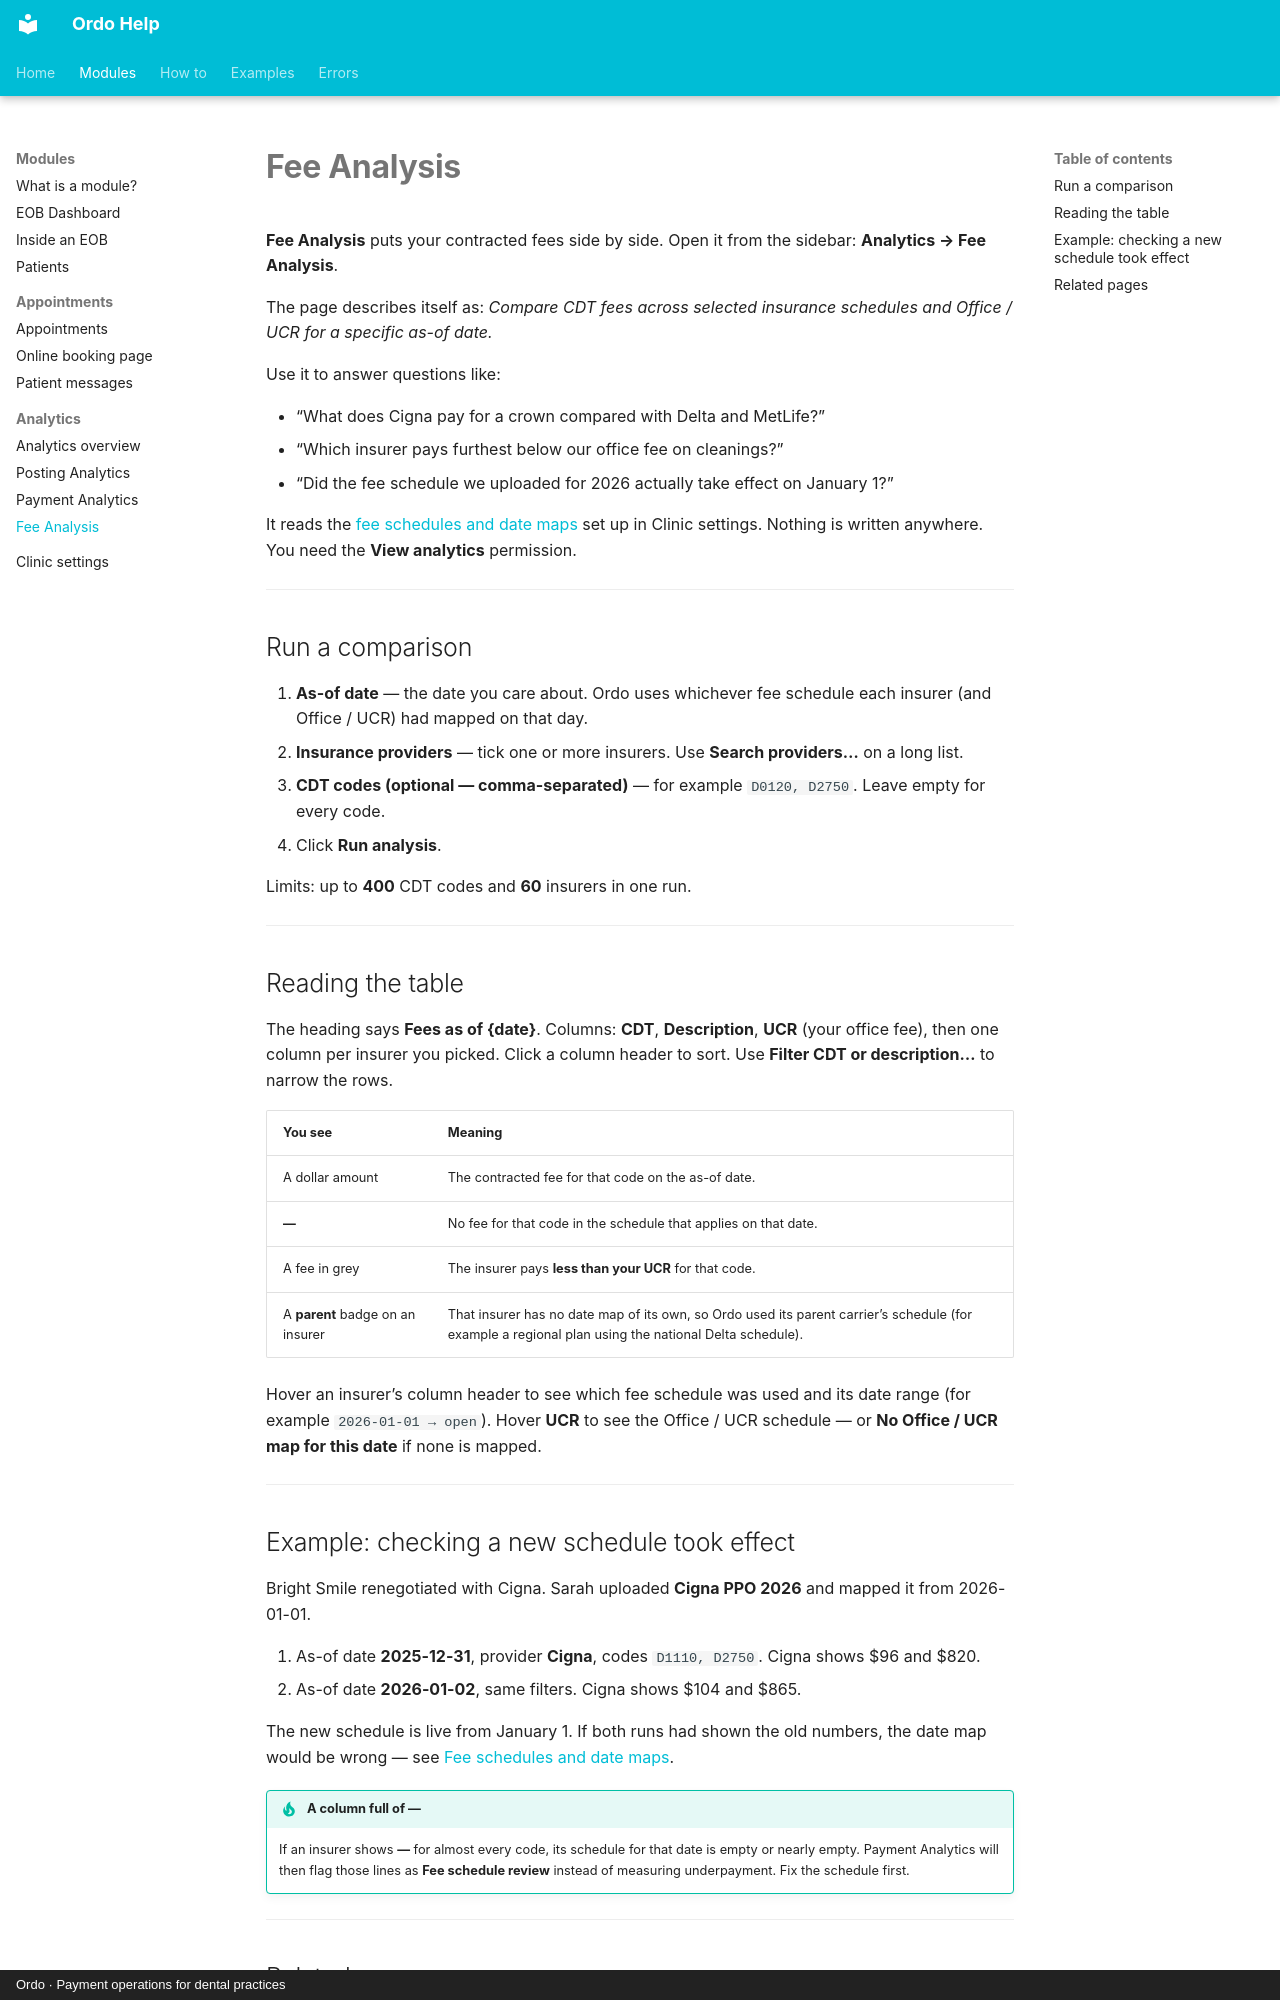

repository: tools772/ordo-documentation · page: modules/fee-analysis/index.html · generator: mkdocs · copyright: Ordo · Payment operations for dental practices

# Fee Analysis

**Fee Analysis** puts your contracted fees side by side. Open it from the sidebar: **Analytics → Fee Analysis**.

The page describes itself as: *Compare CDT fees across selected insurance schedules and Office / UCR for a specific as-of date.*

Use it to answer questions like:

- “What does Cigna pay for a crown compared with Delta and MetLife?”
- “Which insurer pays furthest below our office fee on cleanings?”
- “Did the fee schedule we uploaded for 2026 actually take effect on January 1?”

It reads the [fee schedules and date maps](../workflows/fee-schedules.md) set up in Clinic settings. Nothing is written anywhere. You need the **View analytics** permission.

---

## Run a comparison

1. **As-of date** — the date you care about. Ordo uses whichever fee schedule each insurer (and Office / UCR) had mapped on that day.
2. **Insurance providers** — tick one or more insurers. Use **Search providers…** on a long list.
3. **CDT codes (optional — comma-separated)** — for example `D0120, D2750`. Leave empty for every code.
4. Click **Run analysis**.

Limits: up to **400** CDT codes and **60** insurers in one run.

---

## Reading the table

The heading says **Fees as of {date}**. Columns: **CDT**, **Description**, **UCR** (your office fee), then one column per insurer you picked. Click a column header to sort. Use **Filter CDT or description…** to narrow the rows.

| You see | Meaning |
| --- | --- |
| A dollar amount | The contracted fee for that code on the as-of date. |
| **—** | No fee for that code in the schedule that applies on that date. |
| A fee in grey | The insurer pays **less than your UCR** for that code. |
| A **parent** badge on an insurer | That insurer has no date map of its own, so Ordo used its parent carrier’s schedule (for example a regional plan using the national Delta schedule). |

Hover an insurer’s column header to see which fee schedule was used and its date range (for example `2026-01-01 → open`). Hover **UCR** to see the Office / UCR schedule — or **No Office / UCR map for this date** if none is mapped.

---
